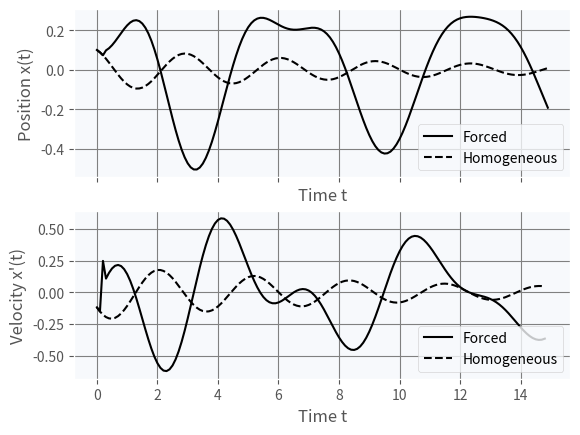

Here is the Python script that generated this plot:
import numpy as np
import argparse
from scipy import integrate
import sys

from matplotlib import pyplot as plt
plt.style.use("ggplot")
plt.rcParams['axes.facecolor'] = '#f7f9fc'

parser = argparse.ArgumentParser(
  description='Solve Damped Driven Harmonic Oscillator problem using Green\'s Function.\n'
    'Differential Equation: x\'\'(t) + 2 a x\'(t) + w0^2 x(t) = f(t)',
  formatter_class=argparse.ArgumentDefaultsHelpFormatter)

parser.add_argument('-x0', type=float, default=0.1, help='Initial Position')
parser.add_argument('-v0', type=float, default=-0.1, help='Initial Velocity')
parser.add_argument('-w0', type=float, default=2, help='Non-damped pulsation')
parser.add_argument('-a',  type=float, default=0.1, help='Damping coefficient \'a\'')
parser.add_argument('-e',  type=float, default=15, help='Time end value')
parser.add_argument('-s',  type=float, default=0.1, help='Time step')
parser.add_argument('-p',  default='np.cos(t)', type=str, help='Python Code for driving function f(t)')

args = parser.parse_args()

if len(sys.argv) < 2:
  parser.print_help()

# Physical Parameters for equation x''(t) + 2 a x'(t) + w0^2 x(t) = f(t)
w0 = args.w0
a = args.a

# Initial Conditions at beginning of time
x0 = args.x0
v0 = args.v0

# Definition of time vector, with specified step
timestep = args.s
times = np.arange(0, args.e, timestep)

# Forcing signal
def pulse(t):
  return eval(args.p)

# Heaviside Theta
theta = lambda x: np.heaviside(x, 0)

# Homogeneous solution
def x_om(t):
  delta = np.sqrt(w0**2 - a**2) # discriminant of associated 2nd degree equation (imaginary part)
  x_om = np.exp(-a*t)*((v0 + a*x0)*np.sin(delta*t)/delta + x0*np.cos(delta*t))
  return x_om

# Green Function
def green(t, tp):
  delta = np.sqrt(w0**2 - a**2)
  dt = t - tp
  return theta(dt)*np.exp(-a*(dt))*np.sin(delta*(dt))/delta

# Particular solution at time t
def _integral(t):
  def integrand(tp):
    return green(t, tp)*pulse(tp)
  return integrate.quad(integrand, 0, 100)[0]

# Vectorized version
integral = np.vectorize(_integral)

def derivative(vector, timestep):
  return (vector[1:]-vector[:-1])/timestep

print("\n\nIntegrating the equation...\n")
sol_om = x_om(times) # vector with position at all times for homogeneous equation
sol = integral(times) + sol_om # vector with position at all times incuding particular solution

speed = derivative(sol, timestep)
v_om = derivative(sol_om, timestep)

# Plotting commands
fig, axes = plt.subplots(2, 1, sharex=True)

axes[0].plot(times, sol, color='black', label='Forced')
axes[0].plot(times, sol_om, color='black', linestyle='dashed', label='Homogeneous')
axes[0].grid(color="grey")
axes[0].set(ylabel="Position x(t)", xlabel="Time t")
axes[0].legend(loc="lower right")

axes[1].plot(times[:-1], speed, color='black', label='Forced')
axes[1].plot(times[:-1], v_om, color='black', linestyle='dashed', label='Homogeneous')
axes[1].grid(color="grey")
axes[1].set(ylabel="Velocity x'(t)", xlabel="Time t")
axes[1].legend(loc="lower right")

print("Plotting on file results.pdf")
fig.savefig("results.pdf")
print("Plotting on screen")
print("Close matplotlib figure to exit")
plt.show()
